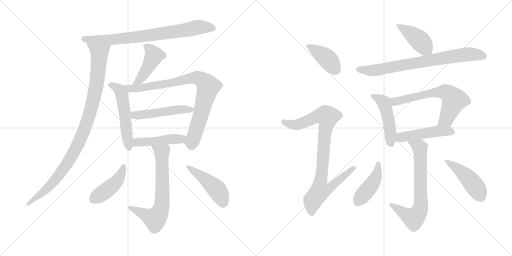
t = 0.00 s
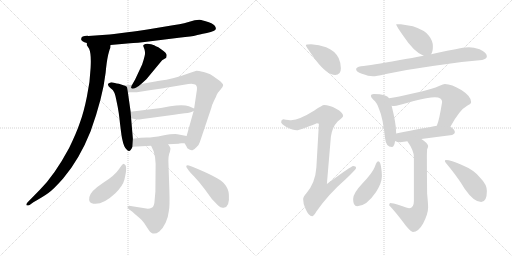
t = 2.93 s
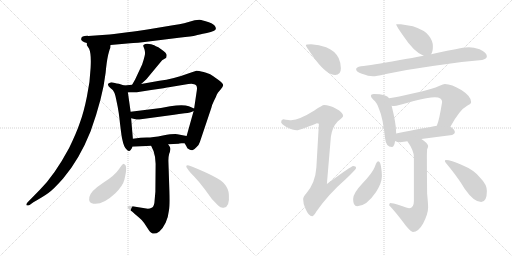
t = 5.86 s
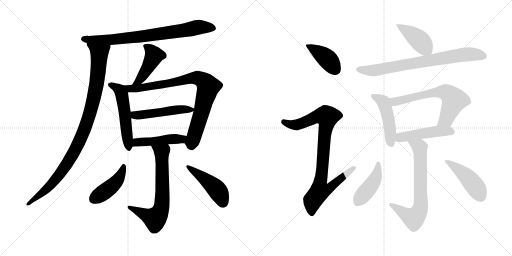
t = 8.80 s
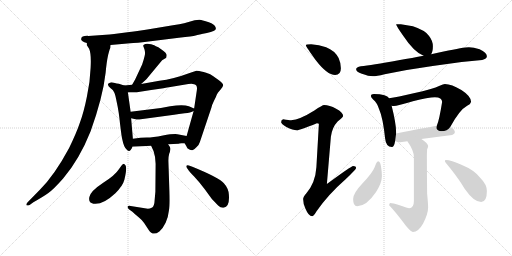
t = 11.73 s
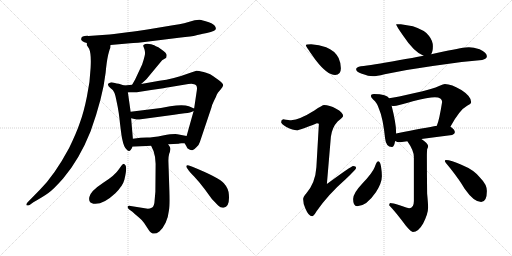
t = 14.66 s

The animated SVG that drew these frames (rendered in a browser with its animation timeline set to each time). Animation: 20 CSS @keyframes rules; one cycle of 14.66 s.

<svg version="1.1" viewBox="0 0 2048 1024" xmlns="http://www.w3.org/2000/svg">
  <g stroke="lightgray" stroke-dasharray="1,1" stroke-width="1" transform="scale(4, 4)">
    <line x1="0" y1="0" x2="256" y2="256"></line>
    <line x1="256" y1="0" x2="0" y2="256"></line>
    <line x1="128" y1="0" x2="128" y2="256"></line>
    <line x1="0" y1="128" x2="256" y2="128"></line>
    <line x1="256" y1="0" x2="512" y2="256"></line>
    <line x1="512" y1="0" x2="256" y2="256"></line>
    <line x1="384" y1="0" x2="384" y2="256"></line>
    <line x1="256" y1="128" x2="512" y2="128"></line>
  </g>
<g transform="scale(1, -1) translate(0, -850)">
   <style type="text/css">
    @keyframes keyframes0 {
      from {
       stroke: black;
       stroke-dashoffset: 778;
       stroke-width: 128;
       }
       72% {
       animation-timing-function: step-end;
       stroke: black;
       stroke-dashoffset: 0;
       stroke-width: 128;
       }
       to {
       stroke: black;
       stroke-width: 1024;
       }
       }
       #make-me-a-hanzi-animation-0 {
         animation: keyframes0 0.883138s both;
         animation-delay: 0.000000s;
         animation-timing-function: linear;
       }
    @keyframes keyframes1 {
      from {
       stroke: black;
       stroke-dashoffset: 1003;
       stroke-width: 128;
       }
       77% {
       animation-timing-function: step-end;
       stroke: black;
       stroke-dashoffset: 0;
       stroke-width: 128;
       }
       to {
       stroke: black;
       stroke-width: 1024;
       }
       }
       #make-me-a-hanzi-animation-1 {
         animation: keyframes1 1.066243s both;
         animation-delay: 0.883138s;
         animation-timing-function: linear;
       }
    @keyframes keyframes2 {
      from {
       stroke: black;
       stroke-dashoffset: 447;
       stroke-width: 128;
       }
       59% {
       animation-timing-function: step-end;
       stroke: black;
       stroke-dashoffset: 0;
       stroke-width: 128;
       }
       to {
       stroke: black;
       stroke-width: 1024;
       }
       }
       #make-me-a-hanzi-animation-2 {
         animation: keyframes2 0.613770s both;
         animation-delay: 1.949381s;
         animation-timing-function: linear;
       }
    @keyframes keyframes3 {
      from {
       stroke: black;
       stroke-dashoffset: 528;
       stroke-width: 128;
       }
       63% {
       animation-timing-function: step-end;
       stroke: black;
       stroke-dashoffset: 0;
       stroke-width: 128;
       }
       to {
       stroke: black;
       stroke-width: 1024;
       }
       }
       #make-me-a-hanzi-animation-3 {
         animation: keyframes3 0.679688s both;
         animation-delay: 2.563151s;
         animation-timing-function: linear;
       }
    @keyframes keyframes4 {
      from {
       stroke: black;
       stroke-dashoffset: 852;
       stroke-width: 128;
       }
       73% {
       animation-timing-function: step-end;
       stroke: black;
       stroke-dashoffset: 0;
       stroke-width: 128;
       }
       to {
       stroke: black;
       stroke-width: 1024;
       }
       }
       #make-me-a-hanzi-animation-4 {
         animation: keyframes4 0.943359s both;
         animation-delay: 3.242839s;
         animation-timing-function: linear;
       }
    @keyframes keyframes5 {
      from {
       stroke: black;
       stroke-dashoffset: 498;
       stroke-width: 128;
       }
       62% {
       animation-timing-function: step-end;
       stroke: black;
       stroke-dashoffset: 0;
       stroke-width: 128;
       }
       to {
       stroke: black;
       stroke-width: 1024;
       }
       }
       #make-me-a-hanzi-animation-5 {
         animation: keyframes5 0.655273s both;
         animation-delay: 4.186198s;
         animation-timing-function: linear;
       }
    @keyframes keyframes6 {
      from {
       stroke: black;
       stroke-dashoffset: 466;
       stroke-width: 128;
       }
       60% {
       animation-timing-function: step-end;
       stroke: black;
       stroke-dashoffset: 0;
       stroke-width: 128;
       }
       to {
       stroke: black;
       stroke-width: 1024;
       }
       }
       #make-me-a-hanzi-animation-6 {
         animation: keyframes6 0.629232s both;
         animation-delay: 4.841471s;
         animation-timing-function: linear;
       }
    @keyframes keyframes7 {
      from {
       stroke: black;
       stroke-dashoffset: 684;
       stroke-width: 128;
       }
       69% {
       animation-timing-function: step-end;
       stroke: black;
       stroke-dashoffset: 0;
       stroke-width: 128;
       }
       to {
       stroke: black;
       stroke-width: 1024;
       }
       }
       #make-me-a-hanzi-animation-7 {
         animation: keyframes7 0.806641s both;
         animation-delay: 5.470703s;
         animation-timing-function: linear;
       }
    @keyframes keyframes8 {
      from {
       stroke: black;
       stroke-dashoffset: 439;
       stroke-width: 128;
       }
       59% {
       animation-timing-function: step-end;
       stroke: black;
       stroke-dashoffset: 0;
       stroke-width: 128;
       }
       to {
       stroke: black;
       stroke-width: 1024;
       }
       }
       #make-me-a-hanzi-animation-8 {
         animation: keyframes8 0.607259s both;
         animation-delay: 6.277344s;
         animation-timing-function: linear;
       }
    @keyframes keyframes9 {
      from {
       stroke: black;
       stroke-dashoffset: 464;
       stroke-width: 128;
       }
       60% {
       animation-timing-function: step-end;
       stroke: black;
       stroke-dashoffset: 0;
       stroke-width: 128;
       }
       to {
       stroke: black;
       stroke-width: 1024;
       }
       }
       #make-me-a-hanzi-animation-9 {
         animation: keyframes9 0.627604s both;
         animation-delay: 6.884603s;
         animation-timing-function: linear;
       }
    @keyframes keyframes10 {
      from {
       stroke: black;
       stroke-dashoffset: 409;
       stroke-width: 128;
       }
       57% {
       animation-timing-function: step-end;
       stroke: black;
       stroke-dashoffset: 0;
       stroke-width: 128;
       }
       to {
       stroke: black;
       stroke-width: 1024;
       }
       }
       #make-me-a-hanzi-animation-10 {
         animation: keyframes10 0.582845s both;
         animation-delay: 7.512207s;
         animation-timing-function: linear;
       }
    @keyframes keyframes11 {
      from {
       stroke: black;
       stroke-dashoffset: 907;
       stroke-width: 128;
       }
       75% {
       animation-timing-function: step-end;
       stroke: black;
       stroke-dashoffset: 0;
       stroke-width: 128;
       }
       to {
       stroke: black;
       stroke-width: 1024;
       }
       }
       #make-me-a-hanzi-animation-11 {
         animation: keyframes11 0.988118s both;
         animation-delay: 8.095052s;
         animation-timing-function: linear;
       }
    @keyframes keyframes12 {
      from {
       stroke: black;
       stroke-dashoffset: 423;
       stroke-width: 128;
       }
       58% {
       animation-timing-function: step-end;
       stroke: black;
       stroke-dashoffset: 0;
       stroke-width: 128;
       }
       to {
       stroke: black;
       stroke-width: 1024;
       }
       }
       #make-me-a-hanzi-animation-12 {
         animation: keyframes12 0.594238s both;
         animation-delay: 9.083170s;
         animation-timing-function: linear;
       }
    @keyframes keyframes13 {
      from {
       stroke: black;
       stroke-dashoffset: 764;
       stroke-width: 128;
       }
       71% {
       animation-timing-function: step-end;
       stroke: black;
       stroke-dashoffset: 0;
       stroke-width: 128;
       }
       to {
       stroke: black;
       stroke-width: 1024;
       }
       }
       #make-me-a-hanzi-animation-13 {
         animation: keyframes13 0.871745s both;
         animation-delay: 9.677408s;
         animation-timing-function: linear;
       }
    @keyframes keyframes14 {
      from {
       stroke: black;
       stroke-dashoffset: 475;
       stroke-width: 128;
       }
       61% {
       animation-timing-function: step-end;
       stroke: black;
       stroke-dashoffset: 0;
       stroke-width: 128;
       }
       to {
       stroke: black;
       stroke-width: 1024;
       }
       }
       #make-me-a-hanzi-animation-14 {
         animation: keyframes14 0.636556s both;
         animation-delay: 10.549153s;
         animation-timing-function: linear;
       }
    @keyframes keyframes15 {
      from {
       stroke: black;
       stroke-dashoffset: 653;
       stroke-width: 128;
       }
       68% {
       animation-timing-function: step-end;
       stroke: black;
       stroke-dashoffset: 0;
       stroke-width: 128;
       }
       to {
       stroke: black;
       stroke-width: 1024;
       }
       }
       #make-me-a-hanzi-animation-15 {
         animation: keyframes15 0.781413s both;
         animation-delay: 11.185709s;
         animation-timing-function: linear;
       }
    @keyframes keyframes16 {
      from {
       stroke: black;
       stroke-dashoffset: 479;
       stroke-width: 128;
       }
       61% {
       animation-timing-function: step-end;
       stroke: black;
       stroke-dashoffset: 0;
       stroke-width: 128;
       }
       to {
       stroke: black;
       stroke-width: 1024;
       }
       }
       #make-me-a-hanzi-animation-16 {
         animation: keyframes16 0.639811s both;
         animation-delay: 11.967122s;
         animation-timing-function: linear;
       }
    @keyframes keyframes17 {
      from {
       stroke: black;
       stroke-dashoffset: 699;
       stroke-width: 128;
       }
       69% {
       animation-timing-function: step-end;
       stroke: black;
       stroke-dashoffset: 0;
       stroke-width: 128;
       }
       to {
       stroke: black;
       stroke-width: 1024;
       }
       }
       #make-me-a-hanzi-animation-17 {
         animation: keyframes17 0.818848s both;
         animation-delay: 12.606933s;
         animation-timing-function: linear;
       }
    @keyframes keyframes18 {
      from {
       stroke: black;
       stroke-dashoffset: 440;
       stroke-width: 128;
       }
       59% {
       animation-timing-function: step-end;
       stroke: black;
       stroke-dashoffset: 0;
       stroke-width: 128;
       }
       to {
       stroke: black;
       stroke-width: 1024;
       }
       }
       #make-me-a-hanzi-animation-18 {
         animation: keyframes18 0.608073s both;
         animation-delay: 13.425781s;
         animation-timing-function: linear;
       }
    @keyframes keyframes19 {
      from {
       stroke: black;
       stroke-dashoffset: 461;
       stroke-width: 128;
       }
       60% {
       animation-timing-function: step-end;
       stroke: black;
       stroke-dashoffset: 0;
       stroke-width: 128;
       }
       to {
       stroke: black;
       stroke-width: 1024;
       }
       }
       #make-me-a-hanzi-animation-19 {
         animation: keyframes19 0.625163s both;
         animation-delay: 14.033854s;
         animation-timing-function: linear;
       }
</style>
<path d="M 324.5 693.5 Q 324.5 684.5 347.5 678.5 L 442.5 670.5 L 520.5 677.5 Q 539.5 677.5 610.5 686.5 L 715.5 699.5 Q 771.5 705.5 782.5 708.5 Q 793.5 711.5 827.5 718.5 Q 862.5 725.5 863.5 735.5 Q 863.5 748.5 845.5 757.5 Q 838.5 761.5 819.5 766.5 Q 801.5 771.5 797.5 771.5 L 778.5 769.5 L 736.5 757.5 Q 720.5 753.5 691.5 749.5 L 589.5 732.5 Q 531.5 723.5 517.5 722.5 L 456.5 714.5 Q 436.5 711.5 423.5 711.5 L 353.5 706.5 Q 324.5 707.5 324.5 693.5 Z" fill="lightgray"></path> 
<path d="M 347.5 678.5 L 347.5 669.5 L 356.5 655.5 Q 365.5 635.5 362.5 579.5 Q 360.5 523.5 347.5 463.5 Q 335.5 403.5 320.5 362.5 Q 306.5 320.5 276.5 258.5 Q 218.5 150.5 159.5 91.5 L 110.5 41.5 Q 104.5 34.5 105.5 30.5 Q 107.5 26.5 118.5 30.5 L 133.5 41.5 Q 172.5 63.5 193.5 78.5 Q 214.5 93.5 252.5 136.5 Q 317.5 212.5 362.5 325.5 Q 411.5 462.5 422.5 559.5 Q 426.5 603.5 432.5 630.5 Q 439.5 657.5 441.5 659.5 Q 441.5 666.5 442.5 670.5 C 449.5 699.5 337.5 706.5 347.5 678.5 Z" fill="lightgray"></path> 
<path d="M 564.5 514.5 L 585.5 533.5 L 648.5 609.5 L 663.5 618.5 Q 665.5 618.5 666.5 628.5 Q 668.5 637.5 644.5 653.5 Q 632.5 663.5 623.5 665.5 Q 619.5 669.5 604.5 673.5 Q 589.5 676.5 581.5 674.5 Q 573.5 671.5 572.5 667.5 L 577.5 654.5 Q 582.5 638.5 578.5 626.5 Q 575.5 613.5 568.5 592.5 L 540.5 532.5 L 528.5 511.5 C 513.5 485.5 542.5 494.5 564.5 514.5 Z" fill="lightgray"></path> 
<path d="M 496.5 508.5 L 475.5 515.5 Q 468.5 515.5 455.5 519.5 Q 443.5 522.5 439.5 519.5 Q 422.5 514.5 442.5 497.5 Q 452.5 492.5 456.5 481.5 Q 460.5 475.5 467.5 439.5 Q 475.5 403.5 480.5 352.5 Q 486.5 301.5 489.5 291.5 Q 495.5 260.5 507.5 251.5 Q 516.5 241.5 522.5 250.5 Q 528.5 258.5 529.5 263.5 L 531.5 295.5 L 524.5 377.5 L 522.5 403.5 L 511.5 481.5 C 508.5 504.5 508.5 504.5 496.5 508.5 Z" fill="lightgray"></path> 
<path d="M 738.5 277.5 L 745.5 265.5 Q 747.5 256.5 757.5 252.5 Q 766.5 247.5 771.5 250.5 Q 777.5 253.5 786.5 262.5 Q 796.5 271.5 799.5 282.5 L 845.5 419.5 Q 847.5 430.5 856.5 448.5 Q 865.5 465.5 866.5 470.5 L 871.5 479.5 L 882.5 492.5 Q 891.5 501.5 892.5 509.5 Q 893.5 516.5 871.5 532.5 Q 849.5 548.5 842.5 552.5 Q 836.5 556.5 814.5 562.5 Q 793.5 567.5 785.5 567.5 L 761.5 559.5 Q 691.5 533.5 637.5 527.5 L 564.5 514.5 L 528.5 511.5 L 496.5 508.5 C 466.5 505.5 481.5 481.5 511.5 481.5 L 540.5 481.5 Q 541.5 480.5 604.5 490.5 Q 667.5 499.5 675.5 501.5 L 753.5 514.5 Q 770.5 516.5 776.5 513.5 Q 790.5 511.5 787.5 490.5 L 776.5 416.5 L 774.5 406.5 L 746.5 306.5 C 738.5 277.5 738.5 277.5 738.5 277.5 Z" fill="lightgray"></path> 
<path d="M 643.5 418.5 L 522.5 403.5 C 492.5 399.5 495.5 384.5 524.5 377.5 L 546.5 372.5 Q 548.5 370.5 570.5 374.5 L 696.5 391.5 Q 714.5 395.5 738.5 397.5 Q 763.5 399.5 774.5 406.5 C 786.5 412.5 786.5 412.5 776.5 416.5 L 755.5 425.5 Q 732.5 433.5 680.5 425.5 L 643.5 418.5 Z" fill="lightgray"></path> 
<path d="M 725.5 277.5 L 738.5 277.5 C 768.5 277.5 775.5 300.5 746.5 306.5 L 709.5 313.5 Q 693.5 315.5 651.5 308.5 Q 610.5 300.5 587.5 300.5 Q 564.5 300.5 531.5 295.5 C 501.5 291.5 499.5 261.5 529.5 263.5 L 604.5 267.5 L 672.5 273.5 L 714.5 275.5 Q 715.5 276.5 725.5 277.5 Z" fill="lightgray"></path> 
<path d="M 604.5 267.5 L 614.5 245.5 Q 622.5 221.5 622.5 195.5 L 621.5 83.5 L 617.5 38.5 Q 614.5 22.5 606.5 19.5 Q 599.5 15.5 591.5 15.5 L 522.5 26.5 Q 513.5 28.5 510.5 24.5 Q 508.5 19.5 515.5 13.5 L 529.5 3.5 Q 537.5 -4.5 553.5 -17.5 Q 570.5 -31.5 576.5 -41.5 L 595.5 -70.5 Q 611.5 -95.5 637.5 -75.5 Q 651.5 -63.5 662.5 -40.5 Q 672.5 -20.5 675.5 7.5 Q 679.5 25.5 677.5 87.5 L 673.5 208.5 Q 673.5 223.5 676.5 234.5 Q 680.5 244.5 681.5 252.5 Q 683.5 259.5 672.5 273.5 C 656.5 298.5 592.5 294.5 604.5 267.5 Z" fill="lightgray"></path> 
<path d="M 495.5 194.5 Q 492.5 195.5 485.5 187.5 L 475.5 173.5 Q 460.5 149.5 411.5 118.5 Q 362.5 86.5 357.5 62.5 Q 352.5 38.5 373.5 35.5 Q 410.5 29.5 461.5 77.5 Q 491.5 107.5 497.5 131.5 Q 512.5 191.5 495.5 194.5 Z" fill="lightgray"></path> 
<path d="M 746.5 180.5 L 755.5 167.5 Q 756.5 165.5 776.5 144.5 Q 796.5 123.5 817.5 95.5 L 847.5 54.5 L 872.5 28.5 Q 883.5 17.5 894.5 19.5 Q 919.5 21.5 915.5 71.5 Q 914.5 96.5 895.5 117.5 Q 875.5 140.5 769.5 183.5 L 755.5 188.5 Q 747.5 190.5 745.5 187.5 Q 744.5 183.5 746.5 180.5 Z" fill="lightgray"></path> 
<path d="M 1244.5 673.5 Q 1223.5 673.5 1223.5 669.5 Q 1223.5 664.5 1262.5 610.5 Q 1308.5 550.5 1340.5 550.5 Q 1363.5 550.5 1363.5 577.5 Q 1363.5 598.5 1354.5 618.5 Q 1338.5 648.5 1304.5 661.5 Q 1276.5 672.5 1244.5 673.5 Z" fill="lightgray"></path> 
<path d="M 1296.5 430.5 Q 1289.5 430.5 1257.5 408.5 Q 1198.5 371.5 1164.5 369.5 Q 1157.5 369.5 1132.5 373.5 Q 1124.5 372.5 1124.5 361.5 Q 1124.5 355.5 1145.5 342.5 Q 1172.5 329.5 1187.5 329.5 Q 1198.5 329.5 1267.5 357.5 Q 1275.5 357.5 1275.5 354.5 L 1265.5 181.5 Q 1261.5 119.5 1225.5 77.5 Q 1212.5 62.5 1212.5 54.5 Q 1212.5 35.5 1221.5 16.5 Q 1234.5 -14.5 1248.5 -14.5 Q 1254.5 -14.5 1265.5 4.5 Q 1312.5 72.5 1383.5 134.5 Q 1424.5 173.5 1424.5 178.5 Q 1424.5 186.5 1412.5 186.5 Q 1405.5 186.5 1307.5 114.5 L 1323.5 303.5 Q 1328.5 341.5 1350.5 364.5 Q 1372.5 382.5 1372.5 386.5 Q 1372.5 400.5 1344.5 415.5 Q 1317.5 430.5 1296.5 430.5 Z" fill="lightgray"></path> 
<path d="M 1603.5 753.5 L 1584.5 753.5 Q 1584.5 747.5 1613.5 706.5 Q 1656.5 641.5 1694.5 627.5 C 1716.5 618.5 1716.5 618.5 1724.5 633.5 Q 1731.5 643.5 1731.5 665.5 Q 1731.5 687.5 1715.5 707.5 Q 1700.5 729.5 1651.5 745.5 L 1603.5 753.5 Z" fill="lightgray"></path> 
<path d="M 1694.5 627.5 Q 1651.5 619.5 1594.5 609.5 Q 1484.5 589.5 1443.5 585.5 Q 1424.5 582.5 1424.5 573.5 Q 1424.5 563.5 1447.5 555.5 Q 1474.5 545.5 1491.5 545.5 Q 1505.5 545.5 1538.5 553.5 Q 1635.5 573.5 1730.5 586.5 Q 1832.5 603.5 1928.5 610.5 Q 1947.5 615.5 1947.5 625.5 Q 1947.5 639.5 1918.5 653.5 Q 1894.5 661.5 1875.5 661.5 Q 1855.5 661.5 1774.5 644.5 Q 1753.5 639.5 1724.5 633.5 L 1694.5 627.5 Z" fill="lightgray"></path> 
<path d="M 1495.5 474.5 Q 1483.5 474.5 1483.5 466.5 Q 1483.5 462.5 1492.5 452.5 Q 1508.5 439.5 1516.5 413.5 Q 1531.5 380.5 1540.5 296.5 Q 1543.5 263.5 1567.5 262.5 Q 1576.5 262.5 1580.5 286.5 L 1584.5 316.5 L 1584.5 321.5 Q 1584.5 356.5 1566.5 427.5 L 1556.5 457.5 Q 1551.5 466.5 1537.5 469.5 Q 1521.5 474.5 1495.5 474.5 Z" fill="lightgray"></path> 
<path d="M 1801.5 343.5 Q 1838.5 411.5 1868.5 427.5 Q 1884.5 434.5 1884.5 442.5 Q 1884.5 465.5 1845.5 490.5 Q 1806.5 514.5 1779.5 514.5 Q 1773.5 514.5 1758.5 507.5 Q 1732.5 494.5 1654.5 477.5 Q 1588.5 461.5 1556.5 457.5 C 1526.5 453.5 1536.5 428.5 1566.5 427.5 Q 1570.5 426.5 1575.5 426.5 Q 1588.5 426.5 1651.5 445.5 Q 1713.5 461.5 1739.5 461.5 Q 1768.5 461.5 1768.5 442.5 Q 1756.5 368.5 1748.5 351.5 Q 1747.5 349.5 1747.5 347.5 C 1737.5 319.5 1786.5 317.5 1801.5 343.5 Z" fill="lightgray"></path> 
<path d="M 1580.5 286.5 Q 1588.5 281.5 1600.5 281.5 Q 1614.5 283.5 1629.5 285.5 L 1685.5 294.5 Q 1745.5 302.5 1808.5 310.5 Q 1819.5 315.5 1819.5 321.5 Q 1819.5 332.5 1802.5 343.5 L 1801.5 343.5 L 1747.5 347.5 Q 1706.5 340.5 1584.5 316.5 C 1555.5 310.5 1553.5 298.5 1580.5 286.5 Z" fill="lightgray"></path> 
<path d="M 1629.5 285.5 Q 1655.5 248.5 1655.5 222.5 L 1655.5 46.5 Q 1655.5 17.5 1636.5 17.5 Q 1631.5 17.5 1598.5 29.5 Q 1570.5 38.5 1560.5 38.5 Q 1557.5 36.5 1556.5 29.5 Q 1583.5 1.5 1623.5 -52.5 Q 1644.5 -77.5 1651.5 -77.5 Q 1673.5 -77.5 1692.5 -43.5 Q 1712.5 -4.5 1712.5 21.5 Q 1712.5 33.5 1708.5 76.5 Q 1707.5 153.5 1707.5 229.5 Q 1707.5 236.5 1708.5 253.5 Q 1712.5 260.5 1712.5 266.5 Q 1712.5 276.5 1685.5 294.5 C 1661.5 312.5 1612.5 310.5 1629.5 285.5 Z" fill="lightgray"></path> 
<path d="M 1512.5 205.5 Q 1506.5 205.5 1498.5 181.5 Q 1490.5 159.5 1448.5 115.5 Q 1412.5 77.5 1412.5 54.5 Q 1412.5 25.5 1428.5 25.5 Q 1465.5 25.5 1503.5 81.5 Q 1527.5 118.5 1527.5 145.5 Q 1527.5 162.5 1524.5 181.5 Q 1521.5 205.5 1512.5 205.5 Z" fill="lightgray"></path> 
<path d="M 1783.5 210.5 Q 1779.5 210.5 1779.5 205.5 Q 1779.5 203.5 1802.5 175.5 Q 1839.5 128.5 1858.5 95.5 Q 1895.5 42.5 1924.5 42.5 Q 1947.5 42.5 1947.5 86.5 Q 1947.5 112.5 1921.5 138.5 Q 1897.5 170.5 1845.5 191.5 Q 1804.5 210.5 1783.5 210.5 Z" fill="lightgray"></path> 
      <clipPath id="make-me-a-hanzi-clip-0">
      <path d="M 324.5 693.5 Q 324.5 684.5 347.5 678.5 L 442.5 670.5 L 520.5 677.5 Q 539.5 677.5 610.5 686.5 L 715.5 699.5 Q 771.5 705.5 782.5 708.5 Q 793.5 711.5 827.5 718.5 Q 862.5 725.5 863.5 735.5 Q 863.5 748.5 845.5 757.5 Q 838.5 761.5 819.5 766.5 Q 801.5 771.5 797.5 771.5 L 778.5 769.5 L 736.5 757.5 Q 720.5 753.5 691.5 749.5 L 589.5 732.5 Q 531.5 723.5 517.5 722.5 L 456.5 714.5 Q 436.5 711.5 423.5 711.5 L 353.5 706.5 Q 324.5 707.5 324.5 693.5 Z" fill="lightgray"></path>
      </clipPath>
      <path clip-path="url(#make-me-a-hanzi-clip-0)" d="M 334.5 694.5 L 448.5 691.5 L 596.5 707.5 L 786.5 740.5 L 852.5 738.5 " fill="none" id="make-me-a-hanzi-animation-0" stroke-dasharray="650 1300" stroke-linecap="round"></path>

      <clipPath id="make-me-a-hanzi-clip-1">
      <path d="M 347.5 678.5 L 347.5 669.5 L 356.5 655.5 Q 365.5 635.5 362.5 579.5 Q 360.5 523.5 347.5 463.5 Q 335.5 403.5 320.5 362.5 Q 306.5 320.5 276.5 258.5 Q 218.5 150.5 159.5 91.5 L 110.5 41.5 Q 104.5 34.5 105.5 30.5 Q 107.5 26.5 118.5 30.5 L 133.5 41.5 Q 172.5 63.5 193.5 78.5 Q 214.5 93.5 252.5 136.5 Q 317.5 212.5 362.5 325.5 Q 411.5 462.5 422.5 559.5 Q 426.5 603.5 432.5 630.5 Q 439.5 657.5 441.5 659.5 Q 441.5 666.5 442.5 670.5 C 449.5 699.5 337.5 706.5 347.5 678.5 Z" fill="lightgray"></path>
      </clipPath>
      <path clip-path="url(#make-me-a-hanzi-clip-1)" d="M 355.5 674.5 L 397.5 638.5 L 385.5 507.5 L 341.5 342.5 L 302.5 254.5 L 240.5 155.5 L 171.5 80.5 L 112.5 34.5 " fill="none" id="make-me-a-hanzi-animation-1" stroke-dasharray="875 1750" stroke-linecap="round"></path>

      <clipPath id="make-me-a-hanzi-clip-2">
      <path d="M 564.5 514.5 L 585.5 533.5 L 648.5 609.5 L 663.5 618.5 Q 665.5 618.5 666.5 628.5 Q 668.5 637.5 644.5 653.5 Q 632.5 663.5 623.5 665.5 Q 619.5 669.5 604.5 673.5 Q 589.5 676.5 581.5 674.5 Q 573.5 671.5 572.5 667.5 L 577.5 654.5 Q 582.5 638.5 578.5 626.5 Q 575.5 613.5 568.5 592.5 L 540.5 532.5 L 528.5 511.5 C 513.5 485.5 542.5 494.5 564.5 514.5 Z" fill="lightgray"></path>
      </clipPath>
      <path clip-path="url(#make-me-a-hanzi-clip-2)" d="M 582.5 663.5 L 595.5 657.5 L 615.5 627.5 L 557.5 529.5 L 534.5 515.5 " fill="none" id="make-me-a-hanzi-animation-2" stroke-dasharray="319 638" stroke-linecap="round"></path>

      <clipPath id="make-me-a-hanzi-clip-3">
      <path d="M 496.5 508.5 L 475.5 515.5 Q 468.5 515.5 455.5 519.5 Q 443.5 522.5 439.5 519.5 Q 422.5 514.5 442.5 497.5 Q 452.5 492.5 456.5 481.5 Q 460.5 475.5 467.5 439.5 Q 475.5 403.5 480.5 352.5 Q 486.5 301.5 489.5 291.5 Q 495.5 260.5 507.5 251.5 Q 516.5 241.5 522.5 250.5 Q 528.5 258.5 529.5 263.5 L 531.5 295.5 L 524.5 377.5 L 522.5 403.5 L 511.5 481.5 C 508.5 504.5 508.5 504.5 496.5 508.5 Z" fill="lightgray"></path>
      </clipPath>
      <path clip-path="url(#make-me-a-hanzi-clip-3)" d="M 442.5 508.5 L 474.5 493.5 L 487.5 470.5 L 515.5 262.5 " fill="none" id="make-me-a-hanzi-animation-3" stroke-dasharray="400 800" stroke-linecap="round"></path>

      <clipPath id="make-me-a-hanzi-clip-4">
      <path d="M 738.5 277.5 L 745.5 265.5 Q 747.5 256.5 757.5 252.5 Q 766.5 247.5 771.5 250.5 Q 777.5 253.5 786.5 262.5 Q 796.5 271.5 799.5 282.5 L 845.5 419.5 Q 847.5 430.5 856.5 448.5 Q 865.5 465.5 866.5 470.5 L 871.5 479.5 L 882.5 492.5 Q 891.5 501.5 892.5 509.5 Q 893.5 516.5 871.5 532.5 Q 849.5 548.5 842.5 552.5 Q 836.5 556.5 814.5 562.5 Q 793.5 567.5 785.5 567.5 L 761.5 559.5 Q 691.5 533.5 637.5 527.5 L 564.5 514.5 L 528.5 511.5 L 496.5 508.5 C 466.5 505.5 481.5 481.5 511.5 481.5 L 540.5 481.5 Q 541.5 480.5 604.5 490.5 Q 667.5 499.5 675.5 501.5 L 753.5 514.5 Q 770.5 516.5 776.5 513.5 Q 790.5 511.5 787.5 490.5 L 776.5 416.5 L 774.5 406.5 L 746.5 306.5 C 738.5 277.5 738.5 277.5 738.5 277.5 Z" fill="lightgray"></path>
      </clipPath>
      <path clip-path="url(#make-me-a-hanzi-clip-4)" d="M 502.5 502.5 L 519.5 495.5 L 555.5 497.5 L 788.5 539.5 L 821.5 520.5 L 831.5 502.5 L 825.5 472.5 L 766.5 265.5 " fill="none" id="make-me-a-hanzi-animation-4" stroke-dasharray="724 1448" stroke-linecap="round"></path>

      <clipPath id="make-me-a-hanzi-clip-5">
      <path d="M 643.5 418.5 L 522.5 403.5 C 492.5 399.5 495.5 384.5 524.5 377.5 L 546.5 372.5 Q 548.5 370.5 570.5 374.5 L 696.5 391.5 Q 714.5 395.5 738.5 397.5 Q 763.5 399.5 774.5 406.5 C 786.5 412.5 786.5 412.5 776.5 416.5 L 755.5 425.5 Q 732.5 433.5 680.5 425.5 L 643.5 418.5 Z" fill="lightgray"></path>
      </clipPath>
      <path clip-path="url(#make-me-a-hanzi-clip-5)" d="M 530.5 397.5 L 538.5 390.5 L 559.5 389.5 L 710.5 412.5 L 768.5 412.5 " fill="none" id="make-me-a-hanzi-animation-5" stroke-dasharray="370 740" stroke-linecap="round"></path>

      <clipPath id="make-me-a-hanzi-clip-6">
      <path d="M 725.5 277.5 L 738.5 277.5 C 768.5 277.5 775.5 300.5 746.5 306.5 L 709.5 313.5 Q 693.5 315.5 651.5 308.5 Q 610.5 300.5 587.5 300.5 Q 564.5 300.5 531.5 295.5 C 501.5 291.5 499.5 261.5 529.5 263.5 L 604.5 267.5 L 672.5 273.5 L 714.5 275.5 Q 715.5 276.5 725.5 277.5 Z" fill="lightgray"></path>
      </clipPath>
      <path clip-path="url(#make-me-a-hanzi-clip-6)" d="M 536.5 268.5 L 543.5 278.5 L 556.5 282.5 L 716.5 293.5 L 739.5 300.5 " fill="none" id="make-me-a-hanzi-animation-6" stroke-dasharray="338 676" stroke-linecap="round"></path>

      <clipPath id="make-me-a-hanzi-clip-7">
      <path d="M 604.5 267.5 L 614.5 245.5 Q 622.5 221.5 622.5 195.5 L 621.5 83.5 L 617.5 38.5 Q 614.5 22.5 606.5 19.5 Q 599.5 15.5 591.5 15.5 L 522.5 26.5 Q 513.5 28.5 510.5 24.5 Q 508.5 19.5 515.5 13.5 L 529.5 3.5 Q 537.5 -4.5 553.5 -17.5 Q 570.5 -31.5 576.5 -41.5 L 595.5 -70.5 Q 611.5 -95.5 637.5 -75.5 Q 651.5 -63.5 662.5 -40.5 Q 672.5 -20.5 675.5 7.5 Q 679.5 25.5 677.5 87.5 L 673.5 208.5 Q 673.5 223.5 676.5 234.5 Q 680.5 244.5 681.5 252.5 Q 683.5 259.5 672.5 273.5 C 656.5 298.5 592.5 294.5 604.5 267.5 Z" fill="lightgray"></path>
      </clipPath>
      <path clip-path="url(#make-me-a-hanzi-clip-7)" d="M 611.5 264.5 L 647.5 241.5 L 650.5 77.5 L 641.5 5.5 L 619.5 -24.5 L 517.5 20.5 " fill="none" id="make-me-a-hanzi-animation-7" stroke-dasharray="556 1112" stroke-linecap="round"></path>

      <clipPath id="make-me-a-hanzi-clip-8">
      <path d="M 495.5 194.5 Q 492.5 195.5 485.5 187.5 L 475.5 173.5 Q 460.5 149.5 411.5 118.5 Q 362.5 86.5 357.5 62.5 Q 352.5 38.5 373.5 35.5 Q 410.5 29.5 461.5 77.5 Q 491.5 107.5 497.5 131.5 Q 512.5 191.5 495.5 194.5 Z" fill="lightgray"></path>
      </clipPath>
      <path clip-path="url(#make-me-a-hanzi-clip-8)" d="M 494.5 185.5 L 481.5 146.5 L 454.5 112.5 L 374.5 54.5 " fill="none" id="make-me-a-hanzi-animation-8" stroke-dasharray="311 622" stroke-linecap="round"></path>

      <clipPath id="make-me-a-hanzi-clip-9">
      <path d="M 746.5 180.5 L 755.5 167.5 Q 756.5 165.5 776.5 144.5 Q 796.5 123.5 817.5 95.5 L 847.5 54.5 L 872.5 28.5 Q 883.5 17.5 894.5 19.5 Q 919.5 21.5 915.5 71.5 Q 914.5 96.5 895.5 117.5 Q 875.5 140.5 769.5 183.5 L 755.5 188.5 Q 747.5 190.5 745.5 187.5 Q 744.5 183.5 746.5 180.5 Z" fill="lightgray"></path>
      </clipPath>
      <path clip-path="url(#make-me-a-hanzi-clip-9)" d="M 750.5 184.5 L 863.5 96.5 L 893.5 39.5 " fill="none" id="make-me-a-hanzi-animation-9" stroke-dasharray="336 672" stroke-linecap="round"></path>

      <clipPath id="make-me-a-hanzi-clip-10">
      <path d="M 1244.5 673.5 Q 1223.5 673.5 1223.5 669.5 Q 1223.5 664.5 1262.5 610.5 Q 1308.5 550.5 1340.5 550.5 Q 1363.5 550.5 1363.5 577.5 Q 1363.5 598.5 1354.5 618.5 Q 1338.5 648.5 1304.5 661.5 Q 1276.5 672.5 1244.5 673.5 Z" fill="lightgray"></path>
      </clipPath>
      <path clip-path="url(#make-me-a-hanzi-clip-10)" d="M 1227.5 668.5 L 1303.5 620.5 L 1342.5 570.5 " fill="none" id="make-me-a-hanzi-animation-10" stroke-dasharray="281 562" stroke-linecap="round"></path>

      <clipPath id="make-me-a-hanzi-clip-11">
      <path d="M 1296.5 430.5 Q 1289.5 430.5 1257.5 408.5 Q 1198.5 371.5 1164.5 369.5 Q 1157.5 369.5 1132.5 373.5 Q 1124.5 372.5 1124.5 361.5 Q 1124.5 355.5 1145.5 342.5 Q 1172.5 329.5 1187.5 329.5 Q 1198.5 329.5 1267.5 357.5 Q 1275.5 357.5 1275.5 354.5 L 1265.5 181.5 Q 1261.5 119.5 1225.5 77.5 Q 1212.5 62.5 1212.5 54.5 Q 1212.5 35.5 1221.5 16.5 Q 1234.5 -14.5 1248.5 -14.5 Q 1254.5 -14.5 1265.5 4.5 Q 1312.5 72.5 1383.5 134.5 Q 1424.5 173.5 1424.5 178.5 Q 1424.5 186.5 1412.5 186.5 Q 1405.5 186.5 1307.5 114.5 L 1323.5 303.5 Q 1328.5 341.5 1350.5 364.5 Q 1372.5 382.5 1372.5 386.5 Q 1372.5 400.5 1344.5 415.5 Q 1317.5 430.5 1296.5 430.5 Z" fill="lightgray"></path>
      </clipPath>
      <path clip-path="url(#make-me-a-hanzi-clip-11)" d="M 1135.5 363.5 L 1160.5 352.5 L 1186.5 351.5 L 1261.5 382.5 L 1284.5 387.5 L 1308.5 383.5 L 1282.5 124.5 L 1320.5 121.5 L 1327.5 107.5 L 1315.5 95.5 L 1278.5 84.5 L 1250.5 49.5 L 1247.5 -4.5 " fill="none" id="make-me-a-hanzi-animation-11" stroke-dasharray="779 1558" stroke-linecap="round"></path>

      <clipPath id="make-me-a-hanzi-clip-12">
      <path d="M 1603.5 753.5 L 1584.5 753.5 Q 1584.5 747.5 1613.5 706.5 Q 1656.5 641.5 1694.5 627.5 C 1716.5 618.5 1716.5 618.5 1724.5 633.5 Q 1731.5 643.5 1731.5 665.5 Q 1731.5 687.5 1715.5 707.5 Q 1700.5 729.5 1651.5 745.5 L 1603.5 753.5 Z" fill="lightgray"></path>
      </clipPath>
      <path clip-path="url(#make-me-a-hanzi-clip-12)" d="M 1589.5 752.5 L 1662.5 702.5 L 1714.5 643.5 " fill="none" id="make-me-a-hanzi-animation-12" stroke-dasharray="295 590" stroke-linecap="round"></path>

      <clipPath id="make-me-a-hanzi-clip-13">
      <path d="M 1694.5 627.5 Q 1651.5 619.5 1594.5 609.5 Q 1484.5 589.5 1443.5 585.5 Q 1424.5 582.5 1424.5 573.5 Q 1424.5 563.5 1447.5 555.5 Q 1474.5 545.5 1491.5 545.5 Q 1505.5 545.5 1538.5 553.5 Q 1635.5 573.5 1730.5 586.5 Q 1832.5 603.5 1928.5 610.5 Q 1947.5 615.5 1947.5 625.5 Q 1947.5 639.5 1918.5 653.5 Q 1894.5 661.5 1875.5 661.5 Q 1855.5 661.5 1774.5 644.5 Q 1753.5 639.5 1724.5 633.5 L 1694.5 627.5 Z" fill="lightgray"></path>
      </clipPath>
      <path clip-path="url(#make-me-a-hanzi-clip-13)" d="M 1433.5 572.5 L 1495.5 568.5 L 1866.5 633.5 L 1935.5 626.5 " fill="none" id="make-me-a-hanzi-animation-13" stroke-dasharray="636 1272" stroke-linecap="round"></path>

      <clipPath id="make-me-a-hanzi-clip-14">
      <path d="M 1495.5 474.5 Q 1483.5 474.5 1483.5 466.5 Q 1483.5 462.5 1492.5 452.5 Q 1508.5 439.5 1516.5 413.5 Q 1531.5 380.5 1540.5 296.5 Q 1543.5 263.5 1567.5 262.5 Q 1576.5 262.5 1580.5 286.5 L 1584.5 316.5 L 1584.5 321.5 Q 1584.5 356.5 1566.5 427.5 L 1556.5 457.5 Q 1551.5 466.5 1537.5 469.5 Q 1521.5 474.5 1495.5 474.5 Z" fill="lightgray"></path>
      </clipPath>
      <path clip-path="url(#make-me-a-hanzi-clip-14)" d="M 1491.5 466.5 L 1534.5 441.5 L 1556.5 361.5 L 1563.5 275.5 " fill="none" id="make-me-a-hanzi-animation-14" stroke-dasharray="347 694" stroke-linecap="round"></path>

      <clipPath id="make-me-a-hanzi-clip-15">
      <path d="M 1801.5 343.5 Q 1838.5 411.5 1868.5 427.5 Q 1884.5 434.5 1884.5 442.5 Q 1884.5 465.5 1845.5 490.5 Q 1806.5 514.5 1779.5 514.5 Q 1773.5 514.5 1758.5 507.5 Q 1732.5 494.5 1654.5 477.5 Q 1588.5 461.5 1556.5 457.5 C 1526.5 453.5 1536.5 428.5 1566.5 427.5 Q 1570.5 426.5 1575.5 426.5 Q 1588.5 426.5 1651.5 445.5 Q 1713.5 461.5 1739.5 461.5 Q 1768.5 461.5 1768.5 442.5 Q 1756.5 368.5 1748.5 351.5 Q 1747.5 349.5 1747.5 347.5 C 1737.5 319.5 1786.5 317.5 1801.5 343.5 Z" fill="lightgray"></path>
      </clipPath>
      <path clip-path="url(#make-me-a-hanzi-clip-15)" d="M 1562.5 451.5 L 1578.5 443.5 L 1738.5 480.5 L 1764.5 483.5 L 1789.5 478.5 L 1817.5 450.5 L 1783.5 371.5 L 1754.5 347.5 " fill="none" id="make-me-a-hanzi-animation-15" stroke-dasharray="525 1050" stroke-linecap="round"></path>

      <clipPath id="make-me-a-hanzi-clip-16">
      <path d="M 1580.5 286.5 Q 1588.5 281.5 1600.5 281.5 Q 1614.5 283.5 1629.5 285.5 L 1685.5 294.5 Q 1745.5 302.5 1808.5 310.5 Q 1819.5 315.5 1819.5 321.5 Q 1819.5 332.5 1802.5 343.5 L 1801.5 343.5 L 1747.5 347.5 Q 1706.5 340.5 1584.5 316.5 C 1555.5 310.5 1553.5 298.5 1580.5 286.5 Z" fill="lightgray"></path>
      </clipPath>
      <path clip-path="url(#make-me-a-hanzi-clip-16)" d="M 1588.5 293.5 L 1602.5 301.5 L 1728.5 322.5 L 1807.5 322.5 " fill="none" id="make-me-a-hanzi-animation-16" stroke-dasharray="351 702" stroke-linecap="round"></path>

      <clipPath id="make-me-a-hanzi-clip-17">
      <path d="M 1629.5 285.5 Q 1655.5 248.5 1655.5 222.5 L 1655.5 46.5 Q 1655.5 17.5 1636.5 17.5 Q 1631.5 17.5 1598.5 29.5 Q 1570.5 38.5 1560.5 38.5 Q 1557.5 36.5 1556.5 29.5 Q 1583.5 1.5 1623.5 -52.5 Q 1644.5 -77.5 1651.5 -77.5 Q 1673.5 -77.5 1692.5 -43.5 Q 1712.5 -4.5 1712.5 21.5 Q 1712.5 33.5 1708.5 76.5 Q 1707.5 153.5 1707.5 229.5 Q 1707.5 236.5 1708.5 253.5 Q 1712.5 260.5 1712.5 266.5 Q 1712.5 276.5 1685.5 294.5 C 1661.5 312.5 1612.5 310.5 1629.5 285.5 Z" fill="lightgray"></path>
      </clipPath>
      <path clip-path="url(#make-me-a-hanzi-clip-17)" d="M 1637.5 280.5 L 1678.5 261.5 L 1681.5 18.5 L 1669.5 -8.5 L 1654.5 -22.5 L 1564.5 31.5 " fill="none" id="make-me-a-hanzi-animation-17" stroke-dasharray="571 1142" stroke-linecap="round"></path>

      <clipPath id="make-me-a-hanzi-clip-18">
      <path d="M 1512.5 205.5 Q 1506.5 205.5 1498.5 181.5 Q 1490.5 159.5 1448.5 115.5 Q 1412.5 77.5 1412.5 54.5 Q 1412.5 25.5 1428.5 25.5 Q 1465.5 25.5 1503.5 81.5 Q 1527.5 118.5 1527.5 145.5 Q 1527.5 162.5 1524.5 181.5 Q 1521.5 205.5 1512.5 205.5 Z" fill="lightgray"></path>
      </clipPath>
      <path clip-path="url(#make-me-a-hanzi-clip-18)" d="M 1513.5 198.5 L 1506.5 150.5 L 1495.5 125.5 L 1428.5 40.5 " fill="none" id="make-me-a-hanzi-animation-18" stroke-dasharray="312 624" stroke-linecap="round"></path>

      <clipPath id="make-me-a-hanzi-clip-19">
      <path d="M 1783.5 210.5 Q 1779.5 210.5 1779.5 205.5 Q 1779.5 203.5 1802.5 175.5 Q 1839.5 128.5 1858.5 95.5 Q 1895.5 42.5 1924.5 42.5 Q 1947.5 42.5 1947.5 86.5 Q 1947.5 112.5 1921.5 138.5 Q 1897.5 170.5 1845.5 191.5 Q 1804.5 210.5 1783.5 210.5 Z" fill="lightgray"></path>
      </clipPath>
      <path clip-path="url(#make-me-a-hanzi-clip-19)" d="M 1784.5 205.5 L 1829.5 176.5 L 1875.5 135.5 L 1908.5 92.5 L 1924.5 60.5 " fill="none" id="make-me-a-hanzi-animation-19" stroke-dasharray="333 666" stroke-linecap="round"></path>

</g>
</svg>
